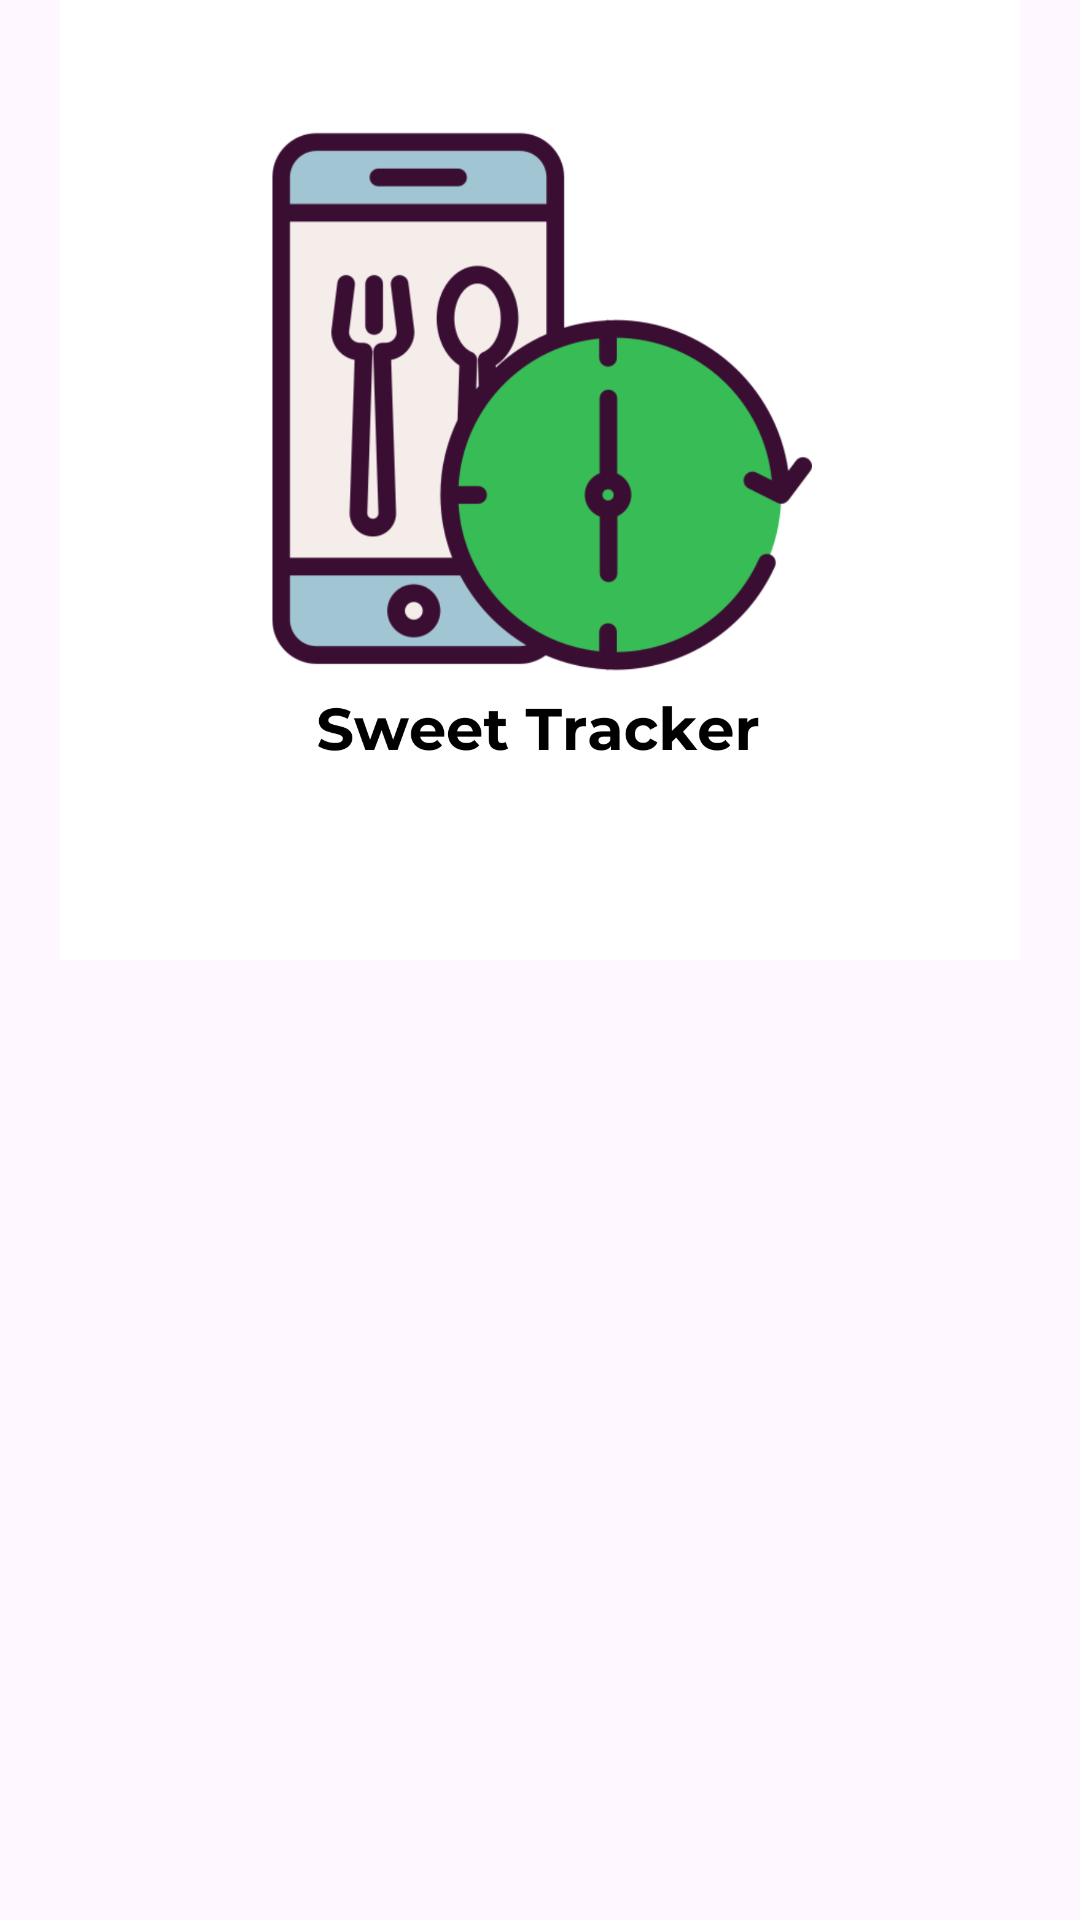

Android layout source for this screen:
<!-- AndroidManifest.xml: application theme Theme.SweetTrack -->
<!-- res/layout/fragment_welcome.xml -->
<?xml version="1.0" encoding="utf-8"?>
<androidx.constraintlayout.widget.ConstraintLayout xmlns:android="http://schemas.android.com/apk/res/android"
    xmlns:app="http://schemas.android.com/apk/res-auto"
    xmlns:tools="http://schemas.android.com/tools"
    android:id="@+id/background"
    android:layout_width="match_parent"
    android:layout_height="match_parent"
    tools:context="com.capstone.sweettrack.view.ui.welcome.WelcomeFragment">

    <ImageView
        android:id="@+id/imageView"
        android:layout_width="0dp"
        android:layout_height="0dp"
        android:importantForAccessibility="no"
        app:layout_constraintBottom_toTopOf="@+id/guidelineHorizontal"
        app:layout_constraintEnd_toEndOf="parent"
        app:layout_constraintStart_toStartOf="parent"
        app:layout_constraintTop_toTopOf="parent"
        app:srcCompat="@drawable/sweet_track_logo" />

    <TextView
        android:id="@+id/titleTextView"
        android:layout_width="0dp"
        android:layout_height="wrap_content"
        android:layout_marginStart="32dp"
        android:layout_marginTop="8dp"
        android:layout_marginEnd="32dp"
        android:alpha="0"
        android:text="@string/welcome_text"
        android:textColor="@color/black"
        android:textSize="20sp"
        android:textStyle="bold"
        app:layout_constraintBottom_toTopOf="@+id/loginButton"
        app:layout_constraintEnd_toEndOf="parent"
        app:layout_constraintHorizontal_bias="0.0"
        app:layout_constraintStart_toStartOf="parent"
        app:layout_constraintTop_toTopOf="@+id/guidelineHorizontal"
        tools:alpha="100" />

    <Button
        android:id="@+id/loginButton"
        android:layout_width="0dp"
        android:layout_height="wrap_content"
        android:layout_marginStart="32dp"
        android:layout_marginTop="28dp"
        android:layout_marginEnd="16dp"
        android:alpha="0"
        android:text="@string/login"
        app:layout_constraintEnd_toStartOf="@+id/guidelineVertical"
        app:layout_constraintHorizontal_bias="0.0"
        app:layout_constraintStart_toStartOf="parent"
        app:layout_constraintTop_toBottomOf="@+id/titleTextView"
        tools:alpha="100" />

    <Button
        android:id="@+id/signupButton"
        android:layout_width="0dp"
        android:layout_height="wrap_content"
        android:layout_marginStart="16dp"
        android:layout_marginTop="28dp"
        android:layout_marginEnd="32dp"
        android:alpha="0"
        android:text="@string/signup"
        app:layout_constraintEnd_toEndOf="parent"
        app:layout_constraintHorizontal_bias="1.0"
        app:layout_constraintStart_toStartOf="@+id/guidelineVertical"
        app:layout_constraintTop_toBottomOf="@+id/titleTextView"
        tools:alpha="100" />

    <androidx.constraintlayout.widget.Guideline
        android:id="@+id/guidelineHorizontal"
        android:layout_width="wrap_content"
        android:layout_height="64dp"
        android:orientation="horizontal"
        app:layout_constraintEnd_toEndOf="parent"
        app:layout_constraintGuide_percent="0.5"
        app:layout_constraintStart_toStartOf="parent" />

    <androidx.constraintlayout.widget.Guideline
        android:id="@+id/guidelineVertical"
        android:layout_width="wrap_content"
        android:layout_height="64dp"
        android:orientation="vertical"
        app:layout_constraintEnd_toEndOf="parent"
        app:layout_constraintGuide_percent="0.5"
        app:layout_constraintStart_toStartOf="parent" />

</androidx.constraintlayout.widget.ConstraintLayout>
<!-- resources referenced by this layout -->
<resources>
  <color name="black">#FF000000</color>
  <!-- drawable sweet_track_logo: png bitmap (drawable, 125679 bytes) -->
  <string name="login">Login</string>
  <string name="signup">SignUp</string>
  <string name="welcome_text">Rencanakan Makan, Wujudkan Kesehatan</string>
  <style name="Theme.SweetTrack" parent="Base.Theme.SweetTrack" />
  <style name="Base.Theme.SweetTrack" parent="Theme.Material3.DayNight">
          
           <item name="colorPrimary">@color/greenButton</item>
      </style>
  <color name="greenButton">#5F6F65</color>
</resources>
